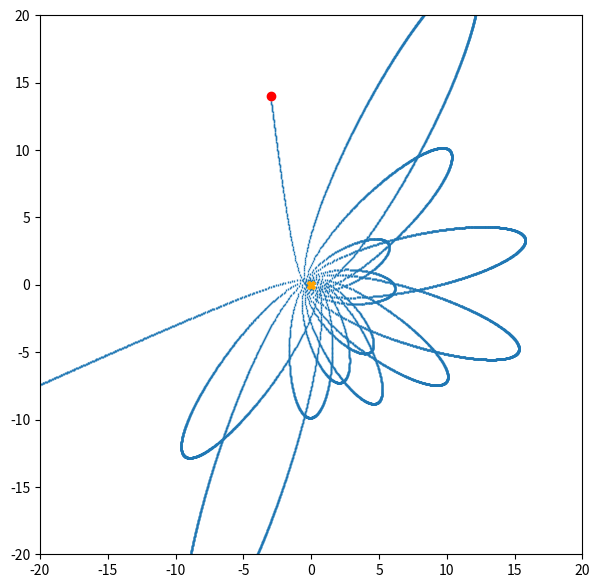

This figure's Python source:
from math import * 
import cmath

import matplotlib.pyplot as plt
#constante grav
G=10**(-2)

#position initiale
X=[-3]
Y=[14]
#vitesse initiale
Vx=[0.01]
Vy=[-0.08]
vx=Vx[0]
vy=Vy[0]
#masse de l'objet
M=2


for i in range(1,100000):
    d=sqrt(X[i-1]**2+Y[i-1]**2)

    a=G*M/(d**2)
    ax=-a*X[i-1]/d
    ay=-a*Y[i-1]/d
    Vx.append(Vx[i-1]+ax)
    Vy.append(Vy[i-1]+ay)
    X.append(X[i-1]+Vx[i])
    Y.append(Y[i-1]+Vy[i])
plt.figure(figsize = [7,7])
plt.axis([-20,20,-20,20])
plt.scatter(X,Y,marker='$.$',s=0.55)
plt.plot([0],[0],'X',color='orange')
plt.plot([X[0]],[Y[0]],'o',color='red')
plt.show()

